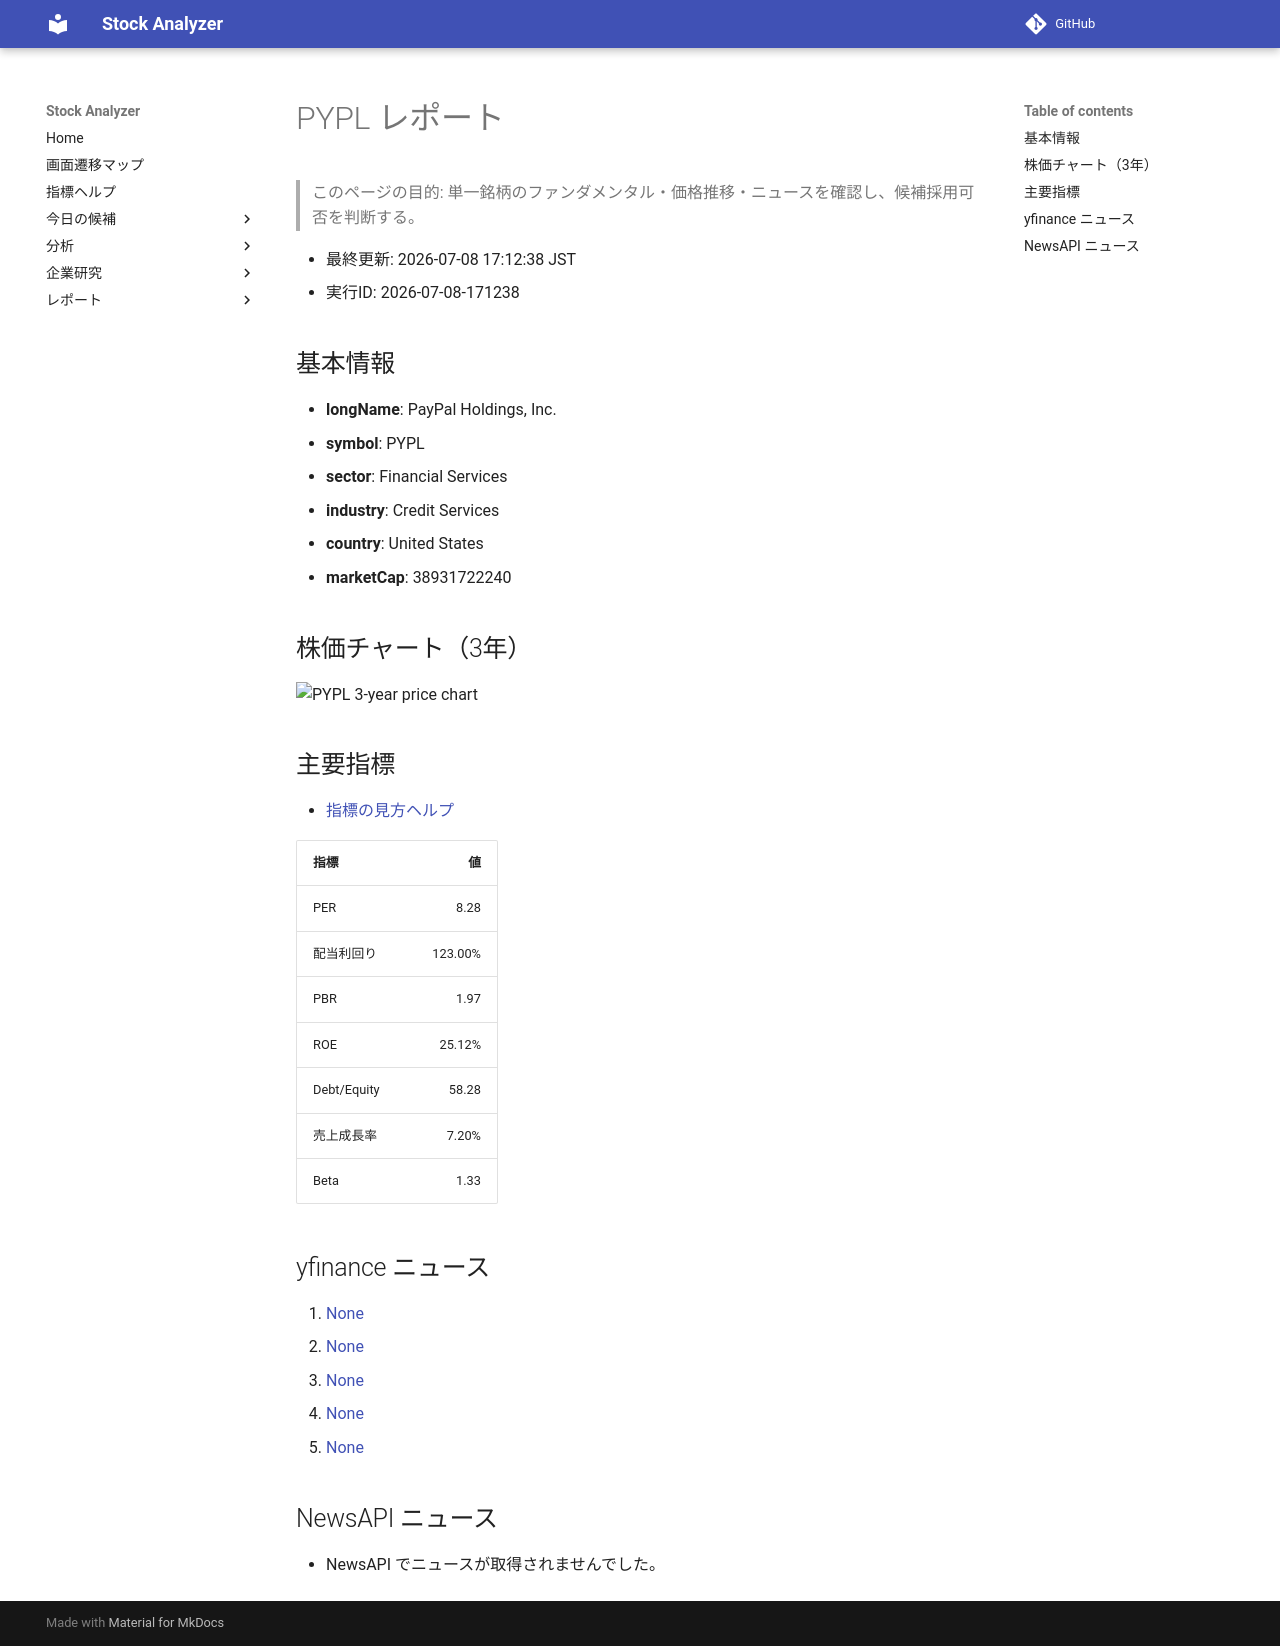

repository: Yumi-note/Making-APP · page: reports/2026-07-08/171238/PYPL/index.html · generator: mkdocs

# PYPL レポート

> このページの目的: 単一銘柄のファンダメンタル・価格推移・ニュースを確認し、候補採用可否を判断する。

- 最終更新: 2026-07-08 17:12:38 JST
- 実行ID: 2026-07-08-171238

## 基本情報

- **longName**: PayPal Holdings, Inc.
- **symbol**: PYPL
- **sector**: Financial Services
- **industry**: Credit Services
- **country**: United States
- **marketCap**: 38931722240

## 株価チャート（3年）

![PYPL 3-year price chart](PYPL_3y.png)

## 主要指標

- [指標の見方ヘルプ](../../../../indicators.md)

| 指標 | 値 |
|---|---:|
| PER | 8.28 |
| 配当利回り | 123.00% |
| PBR | 1.97 |
| ROE | 25.12% |
| Debt/Equity | 58.28 |
| 売上成長率 | 7.20% |
| Beta | 1.33 |

## yfinance ニュース

1. [None](None)
2. [None](None)
3. [None](None)
4. [None](None)
5. [None](None)

## NewsAPI ニュース

- NewsAPI でニュースが取得されませんでした。
